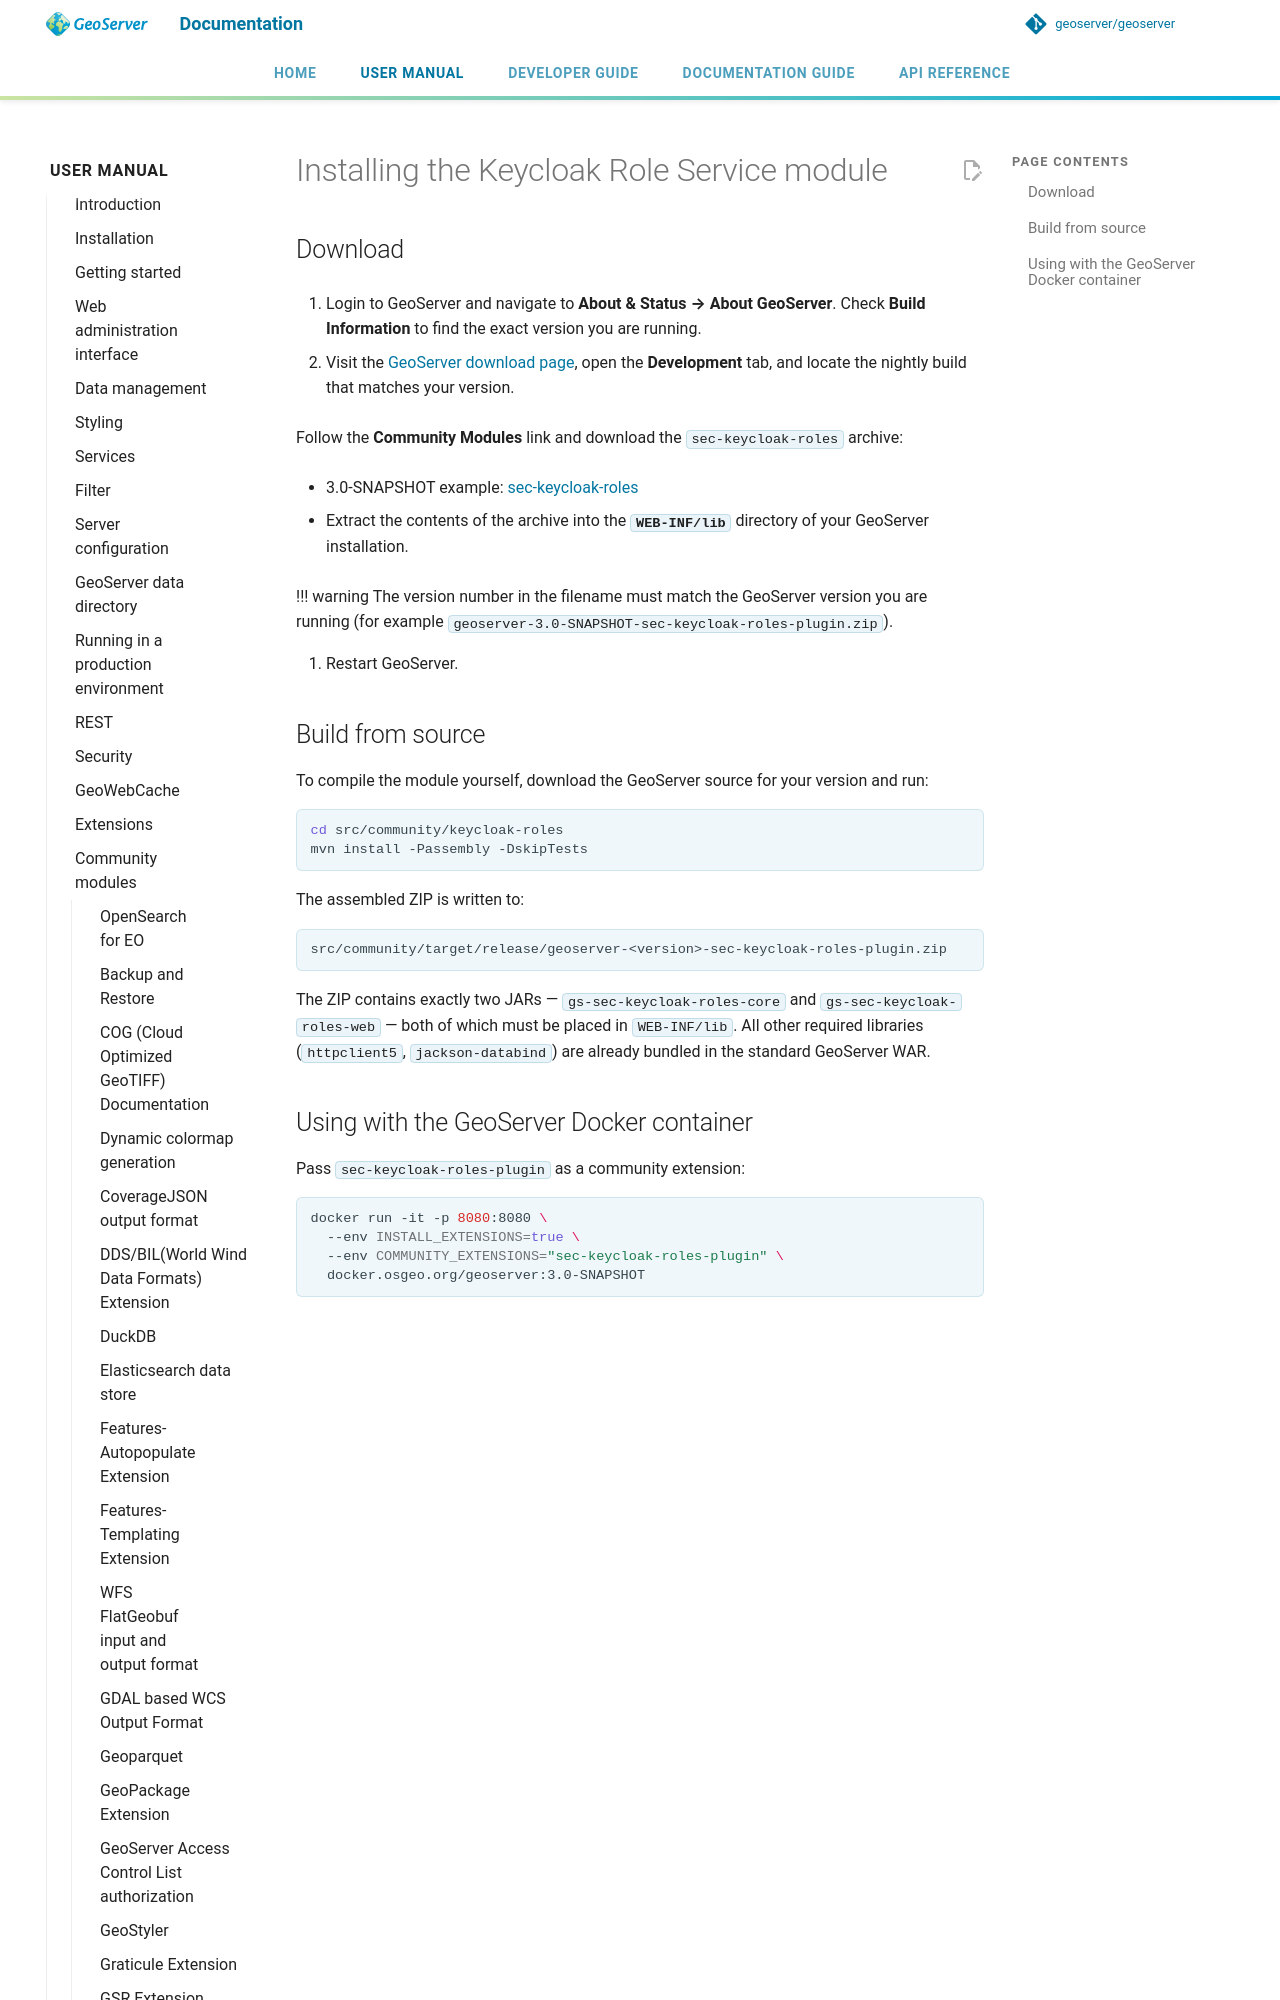

repository: Halbarevi/geoserver · page: latest/en/user/community/keycloak/installing/index.html · generator: mkdocs

---
render_macros: true
---

# Installing the Keycloak Role Service module

## Download

1. Login to GeoServer and navigate to **About & Status → About GeoServer**. Check **Build Information** to find the exact version you are running.

2. Visit the [GeoServer download page](https://geoserver.org/download), open the **Development** tab, and locate the nightly build that matches your version.

   Follow the **Community Modules** link and download the `sec-keycloak-roles` archive:

   - {{ snapshot }} example: [sec-keycloak-roles](https://build.geoserver.org/geoserver/main/community-latest/geoserver-{{ snapshot }}-sec-keycloak-roles-plugin.zip)

3. Extract the contents of the archive into the **`WEB-INF/lib`** directory of your GeoServer installation.
